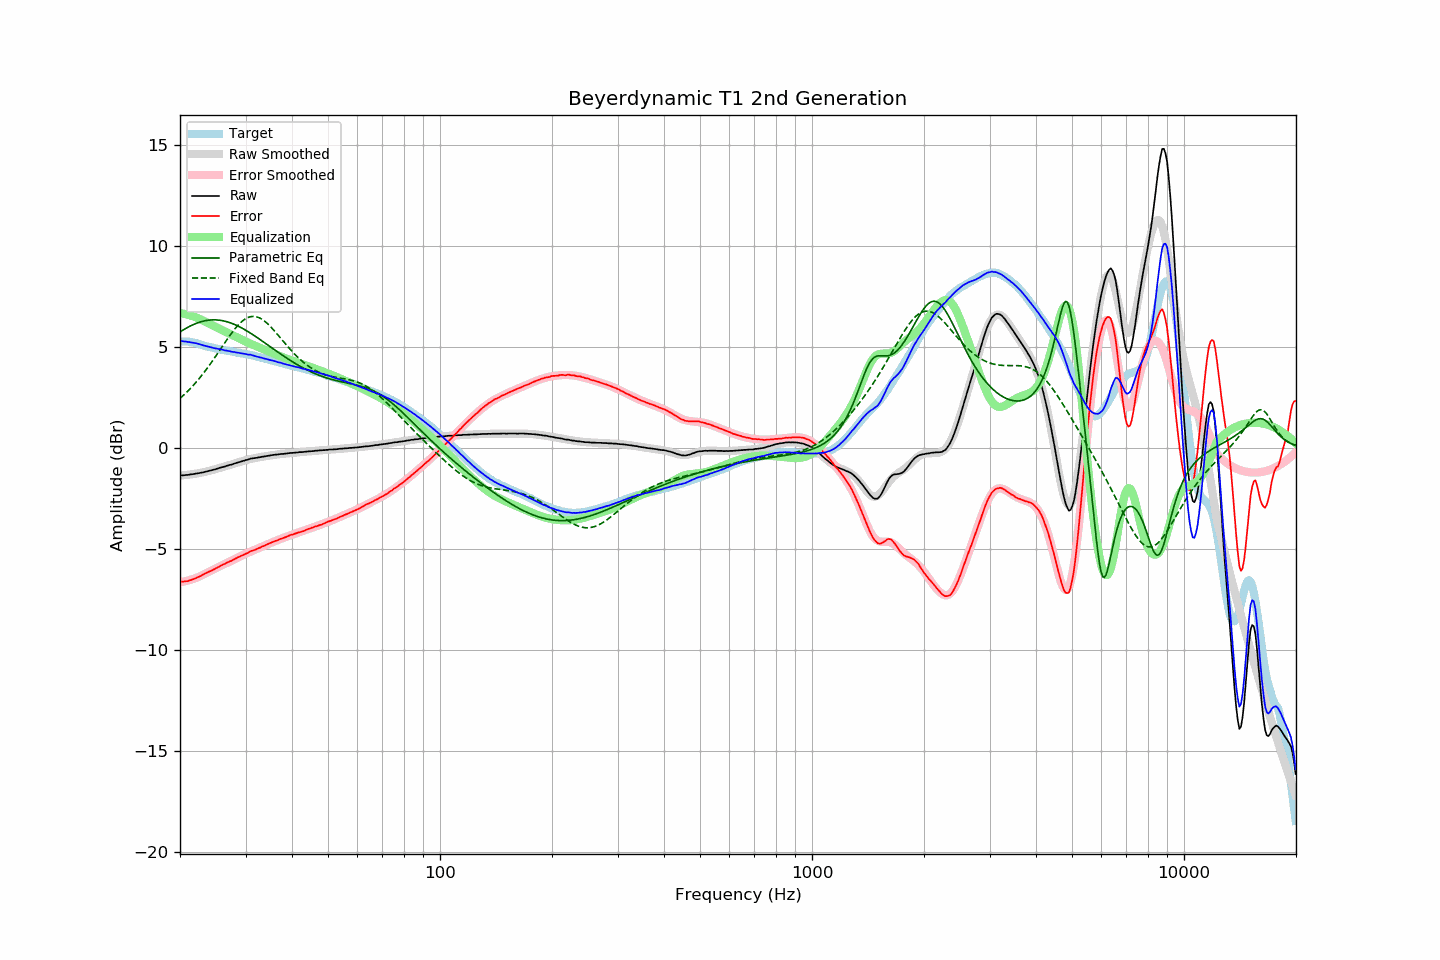

The file beside this chart, header and first rows:
frequency, raw, error, smoothed, error_smoothed, equalization, parametric_eq, fixed_band_eq, equalized_raw, equalized_smoothed, target
20.00, -1.38, -6.64, -1.38, -6.67, 6.67, 5.73, 2.44, 5.28, 5.28, 5.26
20.20, -1.37, -6.63, -1.37, -6.65, 6.65, 5.78, 2.51, 5.28, 5.28, 5.26
20.40, -1.37, -6.63, -1.37, -6.64, 6.64, 5.83, 2.58, 5.27, 5.27, 5.26
20.61, -1.36, -6.62, -1.36, -6.62, 6.62, 5.88, 2.66, 5.26, 5.26, 5.26
20.81, -1.35, -6.61, -1.35, -6.60, 6.60, 5.92, 2.73, 5.25, 5.25, 5.26
21.02, -1.35, -6.61, -1.34, -6.58, 6.58, 5.97, 2.81, 5.23, 5.24, 5.26
21.23, -1.33, -6.57, -1.33, -6.56, 6.56, 6.01, 2.89, 5.23, 5.22, 5.24
21.44, -1.32, -6.55, -1.32, -6.53, 6.53, 6.05, 2.98, 5.21, 5.21, 5.23
21.66, -1.31, -6.52, -1.31, -6.51, 6.51, 6.08, 3.06, 5.20, 5.20, 5.21
21.87, -1.30, -6.49, -1.30, -6.48, 6.48, 6.12, 3.15, 5.18, 5.18, 5.19
22.09, -1.28, -6.46, -1.29, -6.45, 6.45, 6.15, 3.24, 5.17, 5.17, 5.18
22.31, -1.27, -6.42, -1.27, -6.42, 6.42, 6.18, 3.33, 5.15, 5.15, 5.15
22.54, -1.26, -6.39, -1.26, -6.38, 6.38, 6.21, 3.43, 5.12, 5.13, 5.13
22.76, -1.24, -6.35, -1.24, -6.35, 6.35, 6.23, 3.53, 5.10, 5.10, 5.11
22.99, -1.23, -6.31, -1.23, -6.31, 6.31, 6.26, 3.63, 5.08, 5.08, 5.07
23.22, -1.21, -6.25, -1.21, -6.27, 6.27, 6.27, 3.73, 5.06, 5.06, 5.04
23.45, -1.19, -6.21, -1.19, -6.23, 6.23, 6.29, 3.83, 5.04, 5.04, 5.02
23.69, -1.17, -6.18, -1.17, -6.19, 6.19, 6.30, 3.94, 5.02, 5.02, 5.01
23.92, -1.15, -6.14, -1.15, -6.15, 6.15, 6.31, 4.05, 5.00, 5.00, 4.99
24.16, -1.13, -6.11, -1.13, -6.11, 6.11, 6.32, 4.16, 4.98, 4.98, 4.98
24.40, -1.11, -6.07, -1.11, -6.07, 6.07, 6.33, 4.27, 4.96, 4.96, 4.96
24.65, -1.09, -6.03, -1.09, -6.02, 6.02, 6.33, 4.39, 4.93, 4.94, 4.94
24.89, -1.07, -5.99, -1.07, -5.98, 5.98, 6.33, 4.50, 4.91, 4.92, 4.92
25.14, -1.04, -5.95, -1.04, -5.94, 5.94, 6.32, 4.62, 4.90, 4.90, 4.91
25.39, -1.02, -5.91, -1.02, -5.91, 5.91, 6.32, 4.74, 4.89, 4.89, 4.89
25.65, -0.99, -5.87, -1.00, -5.87, 5.87, 6.31, 4.86, 4.88, 4.87, 4.87
25.91, -0.97, -5.82, -0.97, -5.83, 5.83, 6.29, 4.97, 4.86, 4.85, 4.84
26.16, -0.95, -5.78, -0.95, -5.79, 5.79, 6.28, 5.09, 4.84, 4.84, 4.83
26.43, -0.93, -5.75, -0.93, -5.75, 5.75, 6.26, 5.21, 4.82, 4.82, 4.82
26.69, -0.90, -5.70, -0.90, -5.71, 5.71, 6.24, 5.33, 4.81, 4.80, 4.80
26.96, -0.88, -5.67, -0.88, -5.67, 5.67, 6.22, 5.44, 4.79, 4.79, 4.79
27.23, -0.85, -5.63, -0.86, -5.63, 5.63, 6.19, 5.55, 4.78, 4.77, 4.78
27.50, -0.84, -5.61, -0.83, -5.59, 5.59, 6.16, 5.66, 4.75, 4.76, 4.77
27.77, -0.81, -5.55, -0.81, -5.55, 5.55, 6.13, 5.77, 4.74, 4.74, 4.74
28.05, -0.78, -5.51, -0.78, -5.51, 5.51, 6.10, 5.87, 4.73, 4.73, 4.73
28.33, -0.76, -5.47, -0.76, -5.48, 5.48, 6.06, 5.96, 4.71, 4.72, 4.71
28.62, -0.73, -5.43, -0.73, -5.44, 5.44, 6.02, 6.05, 4.71, 4.70, 4.70
28.90, -0.71, -5.40, -0.71, -5.40, 5.40, 5.99, 6.14, 4.69, 4.69, 4.69
29.19, -0.69, -5.36, -0.68, -5.36, 5.36, 5.94, 6.21, 4.67, 4.68, 4.67
29.48, -0.66, -5.32, -0.66, -5.32, 5.32, 5.90, 6.28, 4.66, 4.66, 4.66
29.78, -0.64, -5.29, -0.64, -5.29, 5.29, 5.86, 6.34, 4.65, 4.65, 4.65
30.08, -0.61, -5.25, -0.62, -5.25, 5.25, 5.81, 6.39, 4.64, 4.63, 4.64
30.38, -0.60, -5.22, -0.60, -5.21, 5.21, 5.76, 6.43, 4.61, 4.62, 4.62
30.68, -0.57, -5.18, -0.58, -5.18, 5.18, 5.71, 6.47, 4.61, 4.60, 4.61
30.99, -0.54, -5.12, -0.56, -5.14, 5.14, 5.66, 6.49, 4.60, 4.59, 4.58
31.30, -0.53, -5.10, -0.54, -5.11, 5.11, 5.61, 6.50, 4.58, 4.57, 4.57
31.61, -0.52, -5.08, -0.52, -5.07, 5.07, 5.56, 6.50, 4.55, 4.55, 4.56
31.93, -0.51, -5.05, -0.51, -5.04, 5.04, 5.51, 6.49, 4.53, 4.53, 4.54
32.24, -0.50, -5.00, -0.49, -5.01, 5.01, 5.45, 6.47, 4.50, 4.51, 4.50
32.57, -0.48, -4.97, -0.48, -4.97, 4.97, 5.40, 6.44, 4.49, 4.49, 4.49
32.89, -0.47, -4.95, -0.46, -4.93, 4.93, 5.34, 6.40, 4.46, 4.47, 4.48
33.22, -0.45, -4.90, -0.45, -4.90, 4.90, 5.29, 6.36, 4.45, 4.45, 4.44
33.55, -0.44, -4.87, -0.44, -4.87, 4.87, 5.23, 6.30, 4.43, 4.43, 4.43
33.89, -0.43, -4.84, -0.43, -4.83, 4.83, 5.17, 6.24, 4.40, 4.41, 4.41
34.23, -0.41, -4.80, -0.41, -4.80, 4.80, 5.12, 6.17, 4.39, 4.39, 4.38
34.57, -0.40, -4.76, -0.40, -4.77, 4.77, 5.06, 6.10, 4.37, 4.36, 4.36
34.92, -0.39, -4.73, -0.39, -4.73, 4.73, 5.01, 6.02, 4.34, 4.34, 4.34
35.27, -0.37, -4.70, -0.38, -4.70, 4.70, 4.95, 5.94, 4.33, 4.32, 4.32
35.62, -0.36, -4.66, -0.36, -4.67, 4.67, 4.89, 5.85, 4.31, 4.30, 4.30
35.97, -0.35, -4.63, -0.35, -4.63, 4.63, 4.84, 5.76, 4.28, 4.28, 4.28
... 635 more rows
